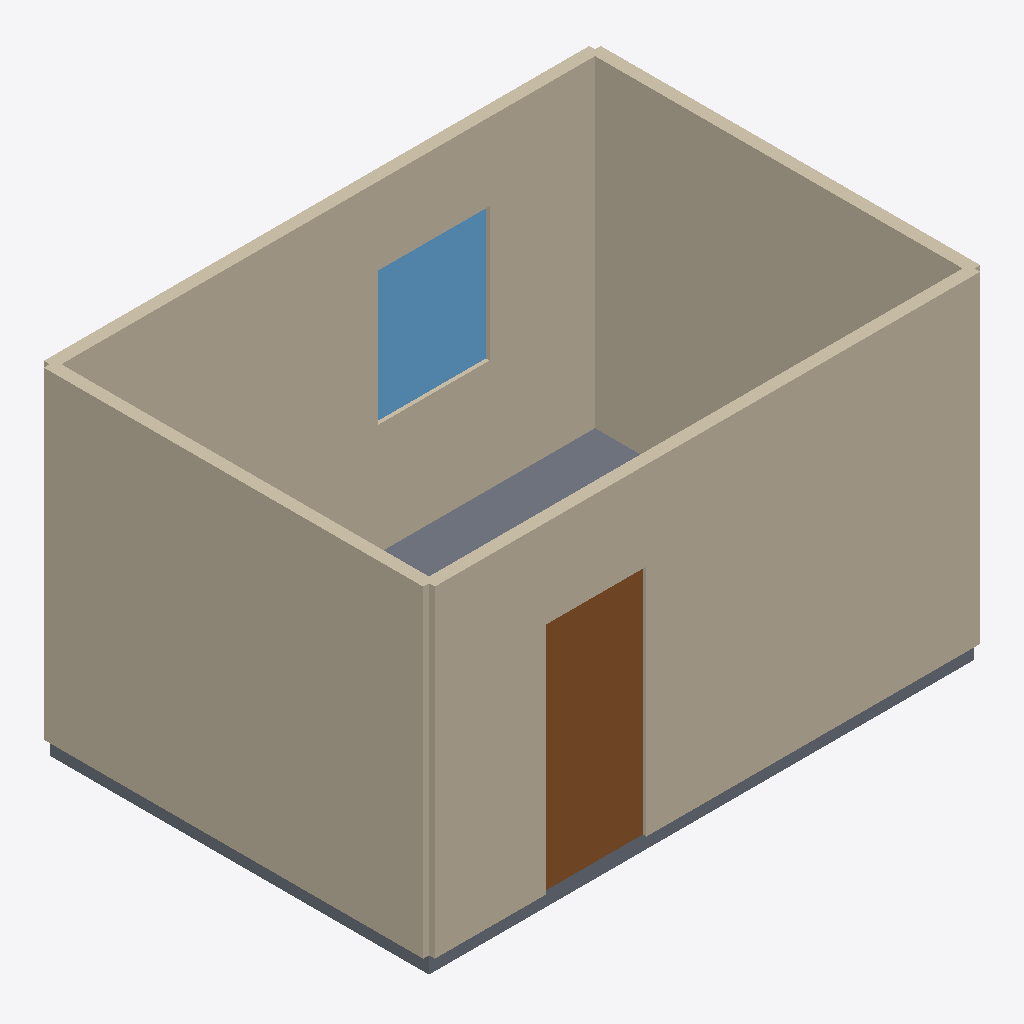
Isometric view of an IFC building model (IFC-SPF (STEP), schema IFC4, length unit metre), seen from the south-west, elements coloured by IFC class: 4 walls (beige), 1 door (brown), 1 slab (grey), 1 window (light blue).
Extent 5.0 m × 3.5 m × 3.0 m (x, y, z). Storeys (1): storey-1 at 0.00 m. Elements (7): 4 IfcWall, 1 IfcDoor, 1 IfcSlab, 1 IfcWindow.

HEADER;
FILE_DESCRIPTION(('ViewDefinition[DesignTransferView]'),'2;1');
FILE_NAME('/dev/null','2026-11-17T07:24:56+08:00',(''),(''),'IfcOpenShell 0.8.4','IfcOpenShell 0.8.4','Nobody');
FILE_SCHEMA(('IFC4'));
ENDSEC;
DATA;
#1=IFCPROJECT('0mOo3F045R_w$tdJP6E1iH',$,'synthetic-3b70e66022dc',$,$,$,$,(#10,#15),#5);
#17=IFCSITE('3u9LXukkjSEROKi6rcM1dJ',$,'Site (location unspecified)',$,$,$,$,$,$,$,$,$,$,$);
#18=IFCBUILDING('1GouG$vkPLgeudPh8j2iH7',$,'Building (unverified)',$,$,$,$,$,$,$,$,$);
#21=IFCBUILDINGSTOREY('2NUkGmMM9RR9W5hFzmjIlW',$,'storey-1',$,$,$,$,$,$,0.0);
#23=IFCWALL('2UWxyLVcfSUwPQC0R7KpZy',$,'wall-1',$,$,#53,#39,$,$);
#132=IFCWALL('14ow524bfOsBinpUfGDzoI',$,'wall-4',$,$,#161,#148,$,$);
#96=IFCWALL('3zDUF1dovO1hDp1MJI4kpO',$,'wall-3',$,$,#125,#112,$,$);
#60=IFCWALL('2a0Jn4E7TREv2QUHe7JghM',$,'wall-2',$,$,#89,#76,$,$);
#229=IFCDOOR('24rWDxvoTVb9W2LGvs$V6G',$,'door-1',$,$,#250,#240,$,2.1,0.9,$,$,$);
#168=IFCSLAB('27iVAQESDPL9fzKnjuLvPD',$,'slab-1',$,$,#185,#175,$,$);
#287=IFCWINDOW('34KWxZvUzN2uQhidCsVYLw',$,'window-1',$,$,#308,#298,$,1.2,1.0,$,$,$);
ENDSEC;
